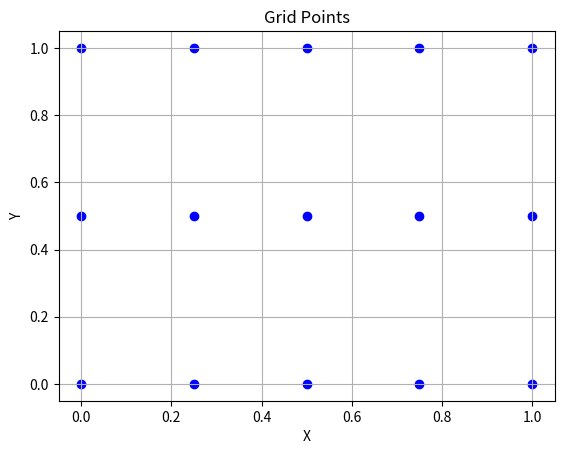

Recreate this plot in Python.
import numpy as np
import matplotlib.pyplot as plt

# 生成网格数据点
x = np.linspace(0, 1, 5)
y = np.linspace(0, 1, 3)
X, Y = np.meshgrid(x, y)

# 输出网格数据点
print("X (grid points along horizontal direction):")
print(X)
print("\nY (grid points along vertical direction):")
print(Y)

# 绘制网格数据点
plt.scatter(X, Y, color='blue', marker='o')
plt.xlabel('X')
plt.ylabel('Y')
plt.title('Grid Points')
plt.grid(True)
plt.show()
